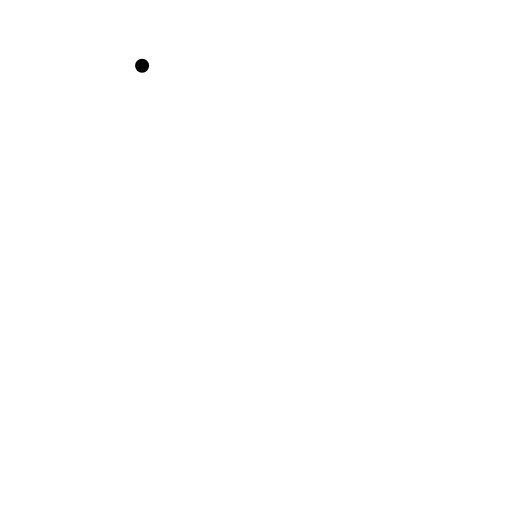
t = 0.00 s
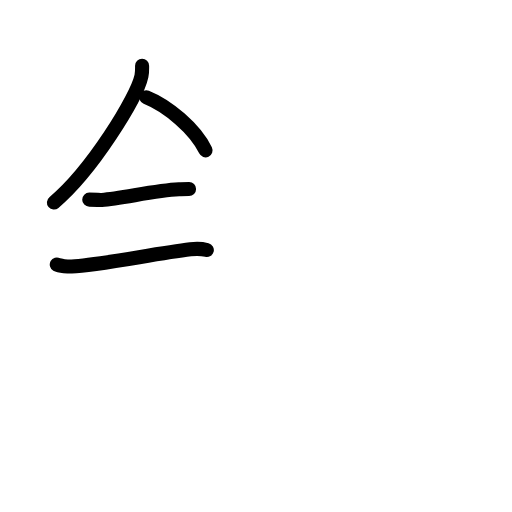
t = 3.42 s
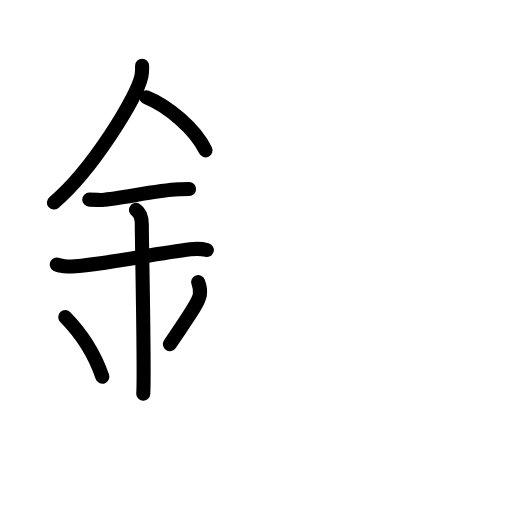
t = 6.88 s
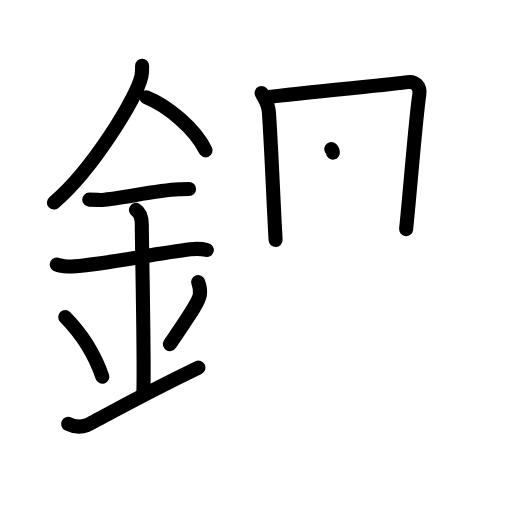
t = 10.13 s
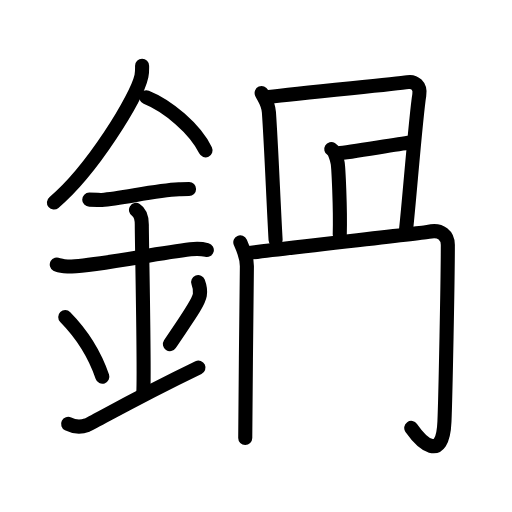
t = 13.56 s
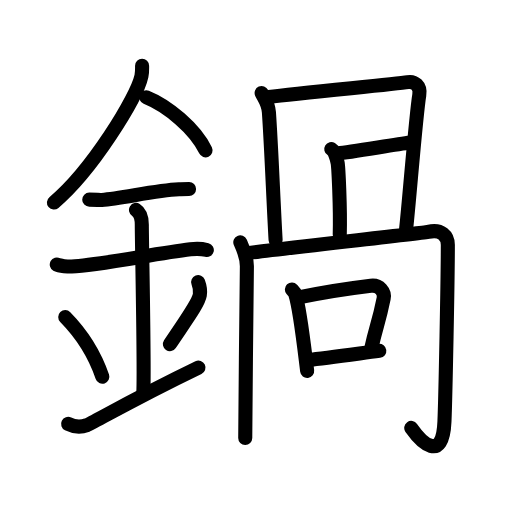
t = 17.00 s

The animated SVG that drew these frames (rendered in a browser with its animation timeline set to each time). Animation: 52 SMIL elements (animate=52); one cycle of 17.00 s.

<?xml version="1.0" encoding="UTF-8"?>
<!--
AniKanjiVG is licensed by CC-BY-SA Paul C. Sommerhoff (https://bitbucket.org/sommerhoff/anikanjivg).
AniKanjiVG uses KanjiVG which is licensed by CC-BY-SA Ulrich Apel (http://kanjivg.tagaini.net).
See also http://creativecommons.org/licenses/by-sa/3.0/
-->
<svg xmlns:kvg='http://kanjivg.tagaini.net' xmlns='http://www.w3.org/2000/svg' width='109' height='109' viewBox='0 0 109 109' style='fill:none;stroke:#000000;stroke-width:3;stroke-linecap:round;stroke-linejoin:round;' id="kvg:kanji_0934b"><g id="kvg:0934b" kvg:element="鍋"><g id="kvg:0934b-g1" kvg:element="金" kvg:position="left" kvg:radical="general"><path id="kvg:0934b-s1" kvg:type="㇒" d="M30.25,13.99c0,0.74,0.05,1.33-0.14,2.22c-1,4.63-10.5,20.07-18.63,26.91"><animate attributeName="d" begin="0.0s" dur="0.5s" from="M30.25,13.99C30.25,13.99,30.25,13.99,30.25,13.99" to="M30.25,13.99c0,0.74,0.05,1.33-0.14,2.22" />
<animate attributeName="d" begin="0.5s" dur="0.5s" from="M30.25,13.99c0,0.74,0.05,1.33-0.14,2.22c0,0,0,0,0,0,0" to="M30.25,13.99c0,0.74,0.05,1.33-0.14,2.22c-1,4.63-10.5,20.07-18.63,26.91" />
</path>
<path id="kvg:0934b-s2" kvg:type="㇔/㇏" d="M31.14,20.71C35.7,22.54,41.53,27.4,43.75,32"><animate attributeName="d" begin="1.0s" dur="1.0s" from="M31.14,20.71C31.14,20.71,31.14,20.71,31.14,20.71" to="M31.14,20.71C35.7,22.54,41.53,27.4,43.75,32" />
<animate attributeName="d" begin="0s" dur="1.0s" from="M-100,-100" to="M-100,-100" />
</path>
<path id="kvg:0934b-s3" kvg:type="㇐" d="M19,42.5c1.5,0,2.18,0.09,2.67,0.06C26,42.24,33,40.53,38.1,40.3c0.74-0.03,0.9-0.05,2.15-0.05"><animate attributeName="d" begin="2.0s" dur="0.3333333333333333s" from="M19,42.5C19,42.5,19,42.5,19,42.5" to="M19,42.5c1.5,0,2.18,0.09,2.67,0.06" />
<animate attributeName="d" begin="2.3333333333333335s" dur="0.3333333333333333s" from="M19,42.5c1.5,0,2.18,0.09,2.67,0.06c0,0,0,0,0,0,0" to="M19,42.5c1.5,0,2.18,0.09,2.67,0.06C26,42.24,33,40.53,38.1,40.3" />
<animate attributeName="d" begin="2.6666666666666665s" dur="0.3333333333333333s" from="M19,42.5c1.5,0,2.18,0.09,2.67,0.06C26,42.24,33,40.53,38.1,40.3c0,0,0,0,0,0,0" to="M19,42.5c1.5,0,2.18,0.09,2.67,0.06C26,42.24,33,40.53,38.1,40.3c0.74-0.03,0.9-0.05,2.15-0.05" />
<animate attributeName="d" begin="0s" dur="2.0s" from="M-100,-100" to="M-100,-100" />
</path>
<path id="kvg:0934b-s4" kvg:type="㇐" d="M12.09,56.31c0.59,0.33,2.56,0.46,3.17,0.43C20.75,56.5,33,54,40.54,53.08c0.74-0.09,2.38-0.13,3.49,0.15"><animate attributeName="d" begin="3.0s" dur="0.3333333333333333s" from="M12.09,56.31C12.09,56.31,12.09,56.31,12.09,56.31" to="M12.09,56.31c0.59,0.33,2.56,0.46,3.17,0.43" />
<animate attributeName="d" begin="3.3333333333333335s" dur="0.3333333333333333s" from="M12.09,56.31c0.59,0.33,2.56,0.46,3.17,0.43c0,0,0,0,0,0,0" to="M12.09,56.31c0.59,0.33,2.56,0.46,3.17,0.43C20.75,56.5,33,54,40.54,53.08" />
<animate attributeName="d" begin="3.6666666666666665s" dur="0.3333333333333333s" from="M12.09,56.31c0.59,0.33,2.56,0.46,3.17,0.43C20.75,56.5,33,54,40.54,53.08c0,0,0,0,0,0,0" to="M12.09,56.31c0.59,0.33,2.56,0.46,3.17,0.43C20.75,56.5,33,54,40.54,53.08c0.74-0.09,2.38-0.13,3.49,0.15" />
<animate attributeName="d" begin="0s" dur="3.0s" from="M-100,-100" to="M-100,-100" />
</path>
<path id="kvg:0934b-s5" kvg:type="㇑a" d="M28.95,44.69c1.24,0.78,1.24,2.52,1.24,3.14c0,4.35,0.62,31.63,0.31,35.98"><animate attributeName="d" begin="4.0s" dur="0.5s" from="M28.95,44.69C28.95,44.69,28.95,44.69,28.95,44.69" to="M28.95,44.69c1.24,0.78,1.24,2.52,1.24,3.14" />
<animate attributeName="d" begin="4.5s" dur="0.5s" from="M28.95,44.69c1.24,0.78,1.24,2.52,1.24,3.14c0,0,0,0,0,0,0" to="M28.95,44.69c1.24,0.78,1.24,2.52,1.24,3.14c0,4.35,0.62,31.63,0.31,35.98" />
<animate attributeName="d" begin="0s" dur="4.0s" from="M-100,-100" to="M-100,-100" />
</path>
<path id="kvg:0934b-s6" kvg:type="㇔" d="M13.89,67.51c4.67,4.76,6.95,9.91,7.9,12.69"><animate attributeName="d" begin="5.0s" dur="1.0s" from="M13.89,67.51C13.89,67.51,13.89,67.51,13.89,67.51" to="M13.89,67.51c4.67,4.76,6.95,9.91,7.9,12.69" />
<animate attributeName="d" begin="0s" dur="5.0s" from="M-100,-100" to="M-100,-100" />
</path>
<path id="kvg:0934b-s7" kvg:type="㇒" d="M42.18,60.05c0.32,0.84,0.48,2.06,0.36,2.76c-0.32,1.81-2.82,5.13-6.37,10.47"><animate attributeName="d" begin="6.0s" dur="0.5s" from="M42.18,60.05C42.18,60.05,42.18,60.05,42.18,60.05" to="M42.18,60.05c0.32,0.84,0.48,2.06,0.36,2.76" />
<animate attributeName="d" begin="6.5s" dur="0.5s" from="M42.18,60.05c0.32,0.84,0.48,2.06,0.36,2.76c0,0,0,0,0,0,0" to="M42.18,60.05c0.32,0.84,0.48,2.06,0.36,2.76c-0.32,1.81-2.82,5.13-6.37,10.47" />
<animate attributeName="d" begin="0s" dur="6.0s" from="M-100,-100" to="M-100,-100" />
</path>
<path id="kvg:0934b-s8" kvg:type="㇀/㇐" d="M14.5,90.25c1.5,0.75,2.92,0.68,4,0.25c1.25-0.5,10.25-5.75,23.75-12.25"><animate attributeName="d" begin="7.0s" dur="0.5s" from="M14.5,90.25C14.5,90.25,14.5,90.25,14.5,90.25" to="M14.5,90.25c1.5,0.75,2.92,0.68,4,0.25" />
<animate attributeName="d" begin="7.5s" dur="0.5s" from="M14.5,90.25c1.5,0.75,2.92,0.68,4,0.25c0,0,0,0,0,0,0" to="M14.5,90.25c1.5,0.75,2.92,0.68,4,0.25c1.25-0.5,10.25-5.75,23.75-12.25" />
<animate attributeName="d" begin="0s" dur="7.0s" from="M-100,-100" to="M-100,-100" />
</path>
</g>
<g id="kvg:0934b-g2" kvg:element="咼" kvg:position="right"><path id="kvg:0934b-s9" kvg:type="㇑a" d="M55.7,19.8c0.52,1.15,1.41,2.03,1.55,4.11c0.52,7.6,0.9,17.74,1.42,27.18"><animate attributeName="d" begin="8.0s" dur="0.5s" from="M55.7,19.8C55.7,19.8,55.7,19.8,55.7,19.8" to="M55.7,19.8c0.52,1.15,1.41,2.03,1.55,4.11" />
<animate attributeName="d" begin="8.5s" dur="0.5s" from="M55.7,19.8c0.52,1.15,1.41,2.03,1.55,4.11c0,0,0,0,0,0,0" to="M55.7,19.8c0.52,1.15,1.41,2.03,1.55,4.11c0.52,7.6,0.9,17.74,1.42,27.18" />
<animate attributeName="d" begin="0s" dur="8.0s" from="M-100,-100" to="M-100,-100" />
</path>
<path id="kvg:0934b-s10" kvg:type="㇕b" d="M57.25,20.64c6.64-0.92,26.59-2.66,29.56-3.15c1.4-0.23,2.79,0.73,2.45,2.76c-0.7,4.15-2.1,22.08-2.8,28.53"><animate attributeName="d" begin="9.0s" dur="0.3333333333333333s" from="M57.25,20.64C57.25,20.64,57.25,20.64,57.25,20.64" to="M57.25,20.64c6.64-0.92,26.59-2.66,29.56-3.15" />
<animate attributeName="d" begin="9.333333333333334s" dur="0.3333333333333333s" from="M57.25,20.64c6.64-0.92,26.59-2.66,29.56-3.15c0,0,0,0,0,0,0" to="M57.25,20.64c6.64-0.92,26.59-2.66,29.56-3.15c1.4-0.23,2.79,0.73,2.45,2.76" />
<animate attributeName="d" begin="9.666666666666666s" dur="0.3333333333333333s" from="M57.25,20.64c6.64-0.92,26.59-2.66,29.56-3.15c1.4-0.23,2.79,0.73,2.45,2.76c0,0,0,0,0,0,0" to="M57.25,20.64c6.64-0.92,26.59-2.66,29.56-3.15c1.4-0.23,2.79,0.73,2.45,2.76c-0.7,4.15-2.1,22.08-2.8,28.53" />
<animate attributeName="d" begin="0s" dur="9.0s" from="M-100,-100" to="M-100,-100" />
</path>
<path id="kvg:0934b-s11" kvg:type="㇑a" d="M70.52,31.74c0.76,0.46,1.22,2.07,1.37,2.99c0.15,0.92,0.6,9.45,0.44,15.21"><animate attributeName="d" begin="10.0s" dur="0.5s" from="M70.52,31.74C70.52,31.74,70.52,31.74,70.52,31.74" to="M70.52,31.74c0.76,0.46,1.22,2.07,1.37,2.99" />
<animate attributeName="d" begin="10.5s" dur="0.5s" from="M70.52,31.74c0.76,0.46,1.22,2.07,1.37,2.99c0,0,0,0,0,0,0" to="M70.52,31.74c0.76,0.46,1.22,2.07,1.37,2.99c0.15,0.92,0.6,9.45,0.44,15.21" />
<animate attributeName="d" begin="0s" dur="10.0s" from="M-100,-100" to="M-100,-100" />
</path>
<path id="kvg:0934b-s12" kvg:type="㇐a" d="M72,32.66c2.45-0.23,11.83-1.84,15.33-2.3"><animate attributeName="d" begin="11.0s" dur="1.0s" from="M72,32.66C72,32.66,72,32.66,72,32.66" to="M72,32.66c2.45-0.23,11.83-1.84,15.33-2.3" />
<animate attributeName="d" begin="0s" dur="11.0s" from="M-100,-100" to="M-100,-100" />
</path>
<g id="kvg:0934b-g3" kvg:element="冂"><path id="kvg:0934b-s13" kvg:type="㇑" d="M51.16,51.59c0.52,1.15,1.4,2.99,1.4,5.07c0,5.09-0.35,27.59-0.35,36.59"><animate attributeName="d" begin="12.0s" dur="0.5s" from="M51.16,51.59C51.16,51.59,51.16,51.59,51.16,51.59" to="M51.16,51.59c0.52,1.15,1.4,2.99,1.4,5.07" />
<animate attributeName="d" begin="12.5s" dur="0.5s" from="M51.16,51.59c0.52,1.15,1.4,2.99,1.4,5.07c0,0,0,0,0,0,0" to="M51.16,51.59c0.52,1.15,1.4,2.99,1.4,5.07c0,5.09-0.35,27.59-0.35,36.59" />
<animate attributeName="d" begin="0s" dur="12.0s" from="M-100,-100" to="M-100,-100" />
</path>
<path id="kvg:0934b-s14" kvg:type="㇆a" d="M52.56,53.9c8.69-1.15,37.64-4.29,38.59-4.53c2.8-0.69,4.19,0.88,4.19,2.76c0,7.12-0.5,32.38-0.72,37.59c-0.38,9.03-4.97,4.38-7.07,1.38"><animate attributeName="d" begin="13.0s" dur="0.25s" from="M52.56,53.9C52.56,53.9,52.56,53.9,52.56,53.9" to="M52.56,53.9c8.69-1.15,37.64-4.29,38.59-4.53" />
<animate attributeName="d" begin="13.25s" dur="0.25s" from="M52.56,53.9c8.69-1.15,37.64-4.29,38.59-4.53c0,0,0,0,0,0,0" to="M52.56,53.9c8.69-1.15,37.64-4.29,38.59-4.53c2.8-0.69,4.19,0.88,4.19,2.76" />
<animate attributeName="d" begin="13.5s" dur="0.25s" from="M52.56,53.9c8.69-1.15,37.64-4.29,38.59-4.53c2.8-0.69,4.19,0.88,4.19,2.76c0,0,0,0,0,0,0" to="M52.56,53.9c8.69-1.15,37.64-4.29,38.59-4.53c2.8-0.69,4.19,0.88,4.19,2.76c0,7.12-0.5,32.38-0.72,37.59" />
<animate attributeName="d" begin="13.75s" dur="0.25s" from="M52.56,53.9c8.69-1.15,37.64-4.29,38.59-4.53c2.8-0.69,4.19,0.88,4.19,2.76c0,7.12-0.5,32.38-0.72,37.59c0,0,0,0,0,0,0" to="M52.56,53.9c8.69-1.15,37.64-4.29,38.59-4.53c2.8-0.69,4.19,0.88,4.19,2.76c0,7.12-0.5,32.38-0.72,37.59c-0.38,9.03-4.97,4.38-7.07,1.38" />
<animate attributeName="d" begin="0s" dur="13.0s" from="M-100,-100" to="M-100,-100" />
</path>
</g>
<g id="kvg:0934b-g4" kvg:element="口"><path id="kvg:0934b-s15" kvg:type="㇑" d="M62.14,61.62c0.29,0.31,0.58,0.57,0.71,0.96c1,3.09,1.85,10.83,2.54,16.39"><animate attributeName="d" begin="14.0s" dur="0.5s" from="M62.14,61.62C62.14,61.62,62.14,61.62,62.14,61.62" to="M62.14,61.62c0.29,0.31,0.58,0.57,0.71,0.96" />
<animate attributeName="d" begin="14.5s" dur="0.5s" from="M62.14,61.62c0.29,0.31,0.58,0.57,0.71,0.96c0,0,0,0,0,0,0" to="M62.14,61.62c0.29,0.31,0.58,0.57,0.71,0.96c1,3.09,1.85,10.83,2.54,16.39" />
<animate attributeName="d" begin="0s" dur="14.0s" from="M-100,-100" to="M-100,-100" />
</path>
<path id="kvg:0934b-s16" kvg:type="㇕b" d="M63.6,63.33c6.57-1.42,10.19-1.88,15.34-2.5c1.88-0.23,3.01,1.34,2.74,2.68c-1.12,5.52-1.57,5.76-2.66,10.75"><animate attributeName="d" begin="15.0s" dur="0.3333333333333333s" from="M63.6,63.33C63.6,63.33,63.6,63.33,63.6,63.33" to="M63.6,63.33c6.57-1.42,10.19-1.88,15.34-2.5" />
<animate attributeName="d" begin="15.333333333333334s" dur="0.3333333333333333s" from="M63.6,63.33c6.57-1.42,10.19-1.88,15.34-2.5c0,0,0,0,0,0,0" to="M63.6,63.33c6.57-1.42,10.19-1.88,15.34-2.5c1.88-0.23,3.01,1.34,2.74,2.68" />
<animate attributeName="d" begin="15.666666666666666s" dur="0.3333333333333333s" from="M63.6,63.33c6.57-1.42,10.19-1.88,15.34-2.5c1.88-0.23,3.01,1.34,2.74,2.68c0,0,0,0,0,0,0" to="M63.6,63.33c6.57-1.42,10.19-1.88,15.34-2.5c1.88-0.23,3.01,1.34,2.74,2.68c-1.12,5.52-1.57,5.76-2.66,10.75" />
<animate attributeName="d" begin="0s" dur="15.0s" from="M-100,-100" to="M-100,-100" />
</path>
<path id="kvg:0934b-s17" kvg:type="㇐b" d="M65.52,76.66c3.96-0.46,9.79-1.25,15.23-1.96"><animate attributeName="d" begin="16.0s" dur="1.0s" from="M65.52,76.66C65.52,76.66,65.52,76.66,65.52,76.66" to="M65.52,76.66c3.96-0.46,9.79-1.25,15.23-1.96" />
<animate attributeName="d" begin="0s" dur="16.0s" from="M-100,-100" to="M-100,-100" />
</path>
</g>
</g>
</g>
</svg>
